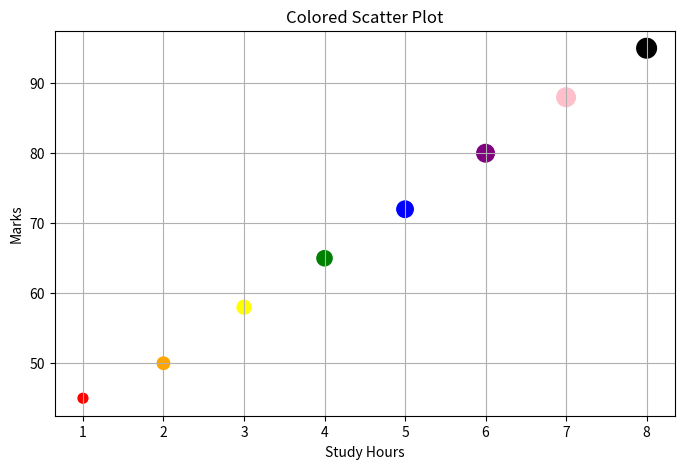

Source code (Python):
import matplotlib.pyplot as plt

# =========================
# DATA
# =========================

study_hours = [1, 2, 3, 4, 5, 6, 7, 8]

marks = [45, 50, 58, 65, 72, 80, 88, 95]

colors = [
    "red",
    "orange",
    "yellow",
    "green",
    "blue",
    "purple",
    "pink",
    "black"
]

sizes = [50, 80, 100, 120, 140, 160, 180, 200]

# =========================
# FIGURE SIZE
# =========================

plt.figure(figsize=(8,5))

# =========================
# SCATTER PLOT
# =========================

plt.scatter(
    study_hours,
    marks,
    color=colors,
    s=sizes
)

# =========================
# TITLE & LABELS
# =========================

plt.title("Colored Scatter Plot")

plt.xlabel("Study Hours")

plt.ylabel("Marks")

# =========================
# GRID
# =========================

plt.grid(True)

# =========================
# SAVE GRAPH
# =========================

plt.savefig("colored_scatter.png")

# =========================
# SHOW GRAPH
# =========================

plt.show()
